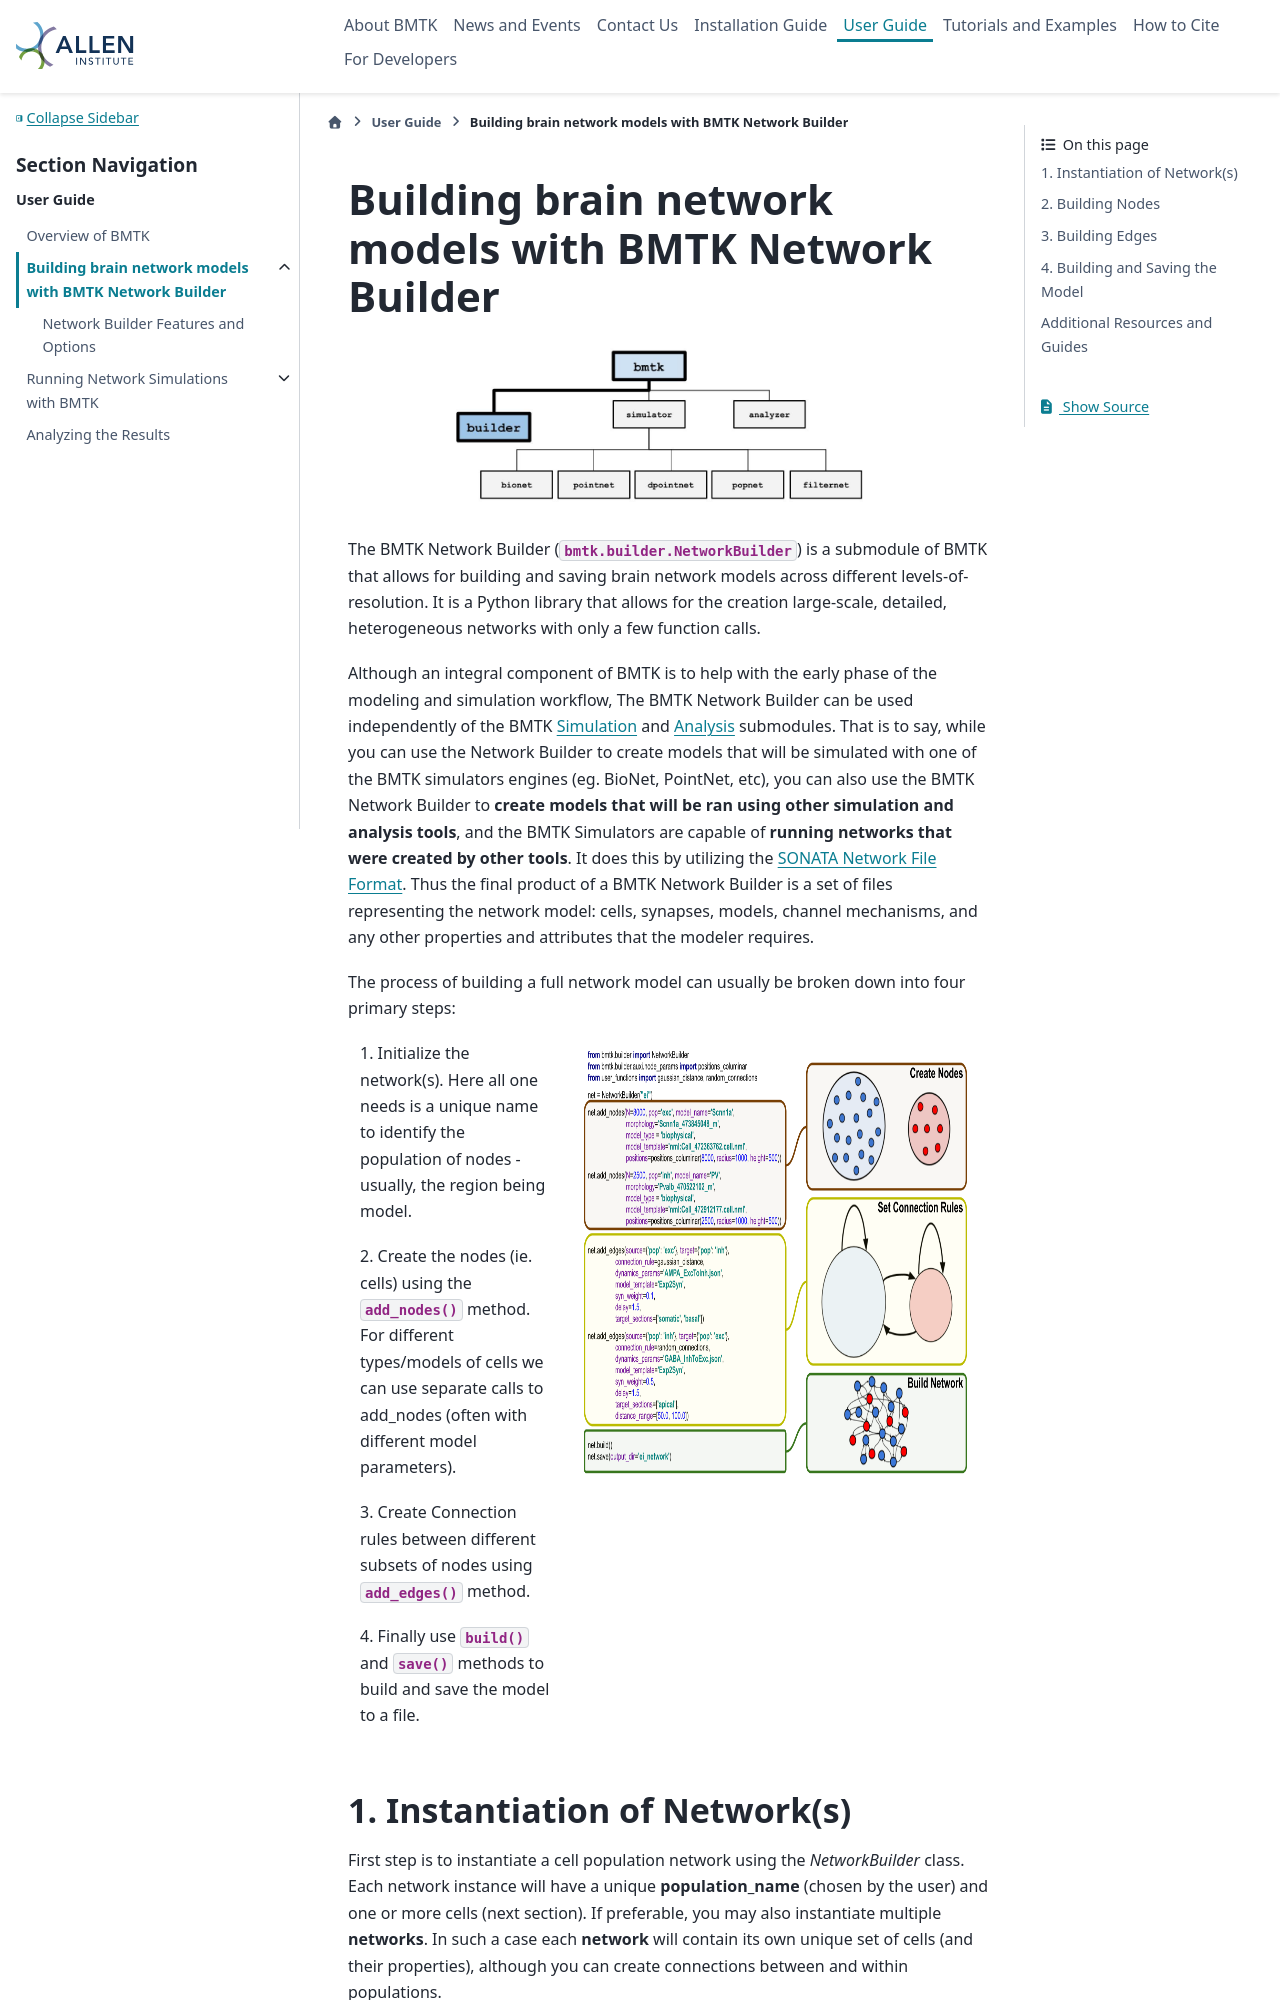

repository: AllenInstitute/bmtk · page: builder.html · generator: sphinx

#######################################################
Building brain network models with BMTK Network Builder
#######################################################

.. toctree::
   :hidden:
   :maxdepth: 1

   builder_features


.. figure:: _static/images/bmtk_architecture_builder_highlight.jpg
   :scale: 40%

The BMTK Network Builder (:py:class:`bmtk.builder.NetworkBuilder <bmtk.builder.network.Network>`) is a submodule
of BMTK that allows for building and saving brain network models across different levels-of-resolution. It is a 
Python library that allows for the creation large-scale, detailed, heterogeneous networks with only a few function calls.

Although an integral component of BMTK is to help with the early phase of the modeling and simulation workflow, The 
BMTK Network Builder can be used independently of the BMTK `Simulation <simulators_guide>`_ and 
`Analysis <analyzer.html>`_ submodules. That is to say, while you can use the Network Builder to create models that
will be simulated with one of the BMTK simulators engines (eg. BioNet, PointNet, etc), you can also use the BMTK Network 
Builder to **create models that will be ran using other simulation and analysis tools**, and the BMTK Simulators are 
capable of **running networks that were created by other tools**. It does this by utilizing the 
`SONATA Network File Format <sonata.html>`_. Thus the final product of a BMTK Network Builder is a set of files
representing the network model: cells, synapses, models, channel mechanisms, and any other properties and attributes 
that the modeler requires.

The process of building a full network model can usually be broken down into four primary steps:

.. grid:: 2

   .. grid-item::
      :columns: 4

      1. Initialize the network(s). Here all one needs is a unique name to identify the population of nodes - usually, 
      the region being model.

      2. Create the nodes (ie. cells) using the :py:meth:`add_nodes() <bmtk.builder.network.Network.add_nodes>` method. 
      For different types/models of cells we can use separate calls to add_nodes (often with different model parameters).

      3. Create Connection rules between different subsets of nodes using :py:meth:`add_edges() <bmtk.builder.network.Network.add_edges>`
      method.
      
      4. Finally use :py:meth:`build() <bmtk.builder.network.Network.build>` and :py:meth:`save() <bmtk.builder.network.Network.save>`
      methods to build and save the model to a file.

   .. grid-item::
      :columns: 8

      .. figure:: _static/images/builder_steps_w_code.png
         :scale: 60%
